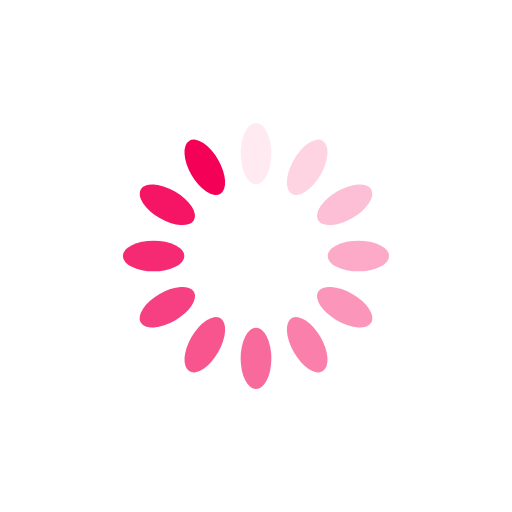
t = 0.00 s
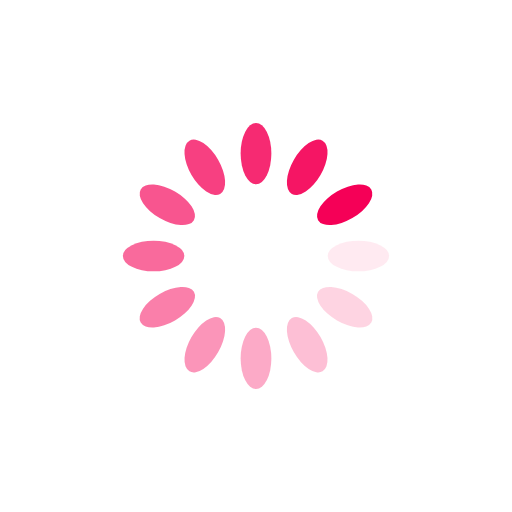
t = 0.25 s
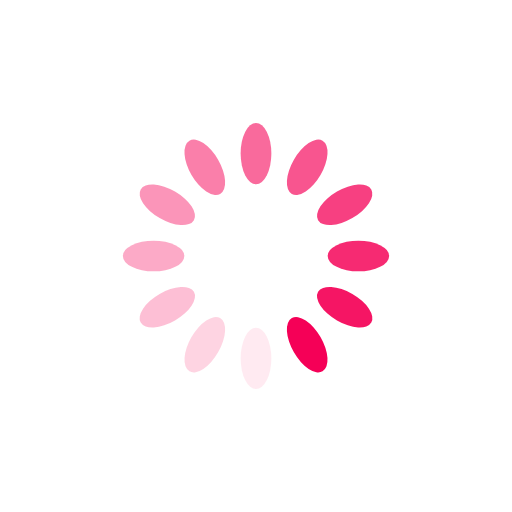
t = 0.50 s
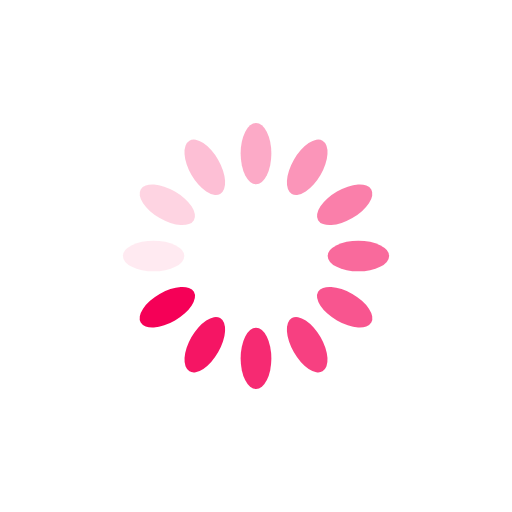
t = 0.75 s

The animated SVG that drew these frames (rendered in a browser with its animation timeline set to each time). Animation: 12 SMIL elements (animate=12); one cycle of 1.00 s, repeats indefinitely.

<?xml version="1.0" encoding="utf-8"?>
<svg xmlns="http://www.w3.org/2000/svg" xmlns:xlink="http://www.w3.org/1999/xlink" style="margin: auto; background: none; display: block; shape-rendering: auto;" width="200px" height="200px" viewBox="0 0 100 100" preserveAspectRatio="xMidYMid">
<g transform="rotate(0 50 50)">
  <rect x="47" y="24" rx="3" ry="6" width="6" height="12" fill="#f50057">
    <animate attributeName="opacity" values="1;0" keyTimes="0;1" dur="1s" begin="-0.9166666666666666s" repeatCount="indefinite"></animate>
  </rect>
</g><g transform="rotate(30 50 50)">
  <rect x="47" y="24" rx="3" ry="6" width="6" height="12" fill="#f50057">
    <animate attributeName="opacity" values="1;0" keyTimes="0;1" dur="1s" begin="-0.8333333333333334s" repeatCount="indefinite"></animate>
  </rect>
</g><g transform="rotate(60 50 50)">
  <rect x="47" y="24" rx="3" ry="6" width="6" height="12" fill="#f50057">
    <animate attributeName="opacity" values="1;0" keyTimes="0;1" dur="1s" begin="-0.75s" repeatCount="indefinite"></animate>
  </rect>
</g><g transform="rotate(90 50 50)">
  <rect x="47" y="24" rx="3" ry="6" width="6" height="12" fill="#f50057">
    <animate attributeName="opacity" values="1;0" keyTimes="0;1" dur="1s" begin="-0.6666666666666666s" repeatCount="indefinite"></animate>
  </rect>
</g><g transform="rotate(120 50 50)">
  <rect x="47" y="24" rx="3" ry="6" width="6" height="12" fill="#f50057">
    <animate attributeName="opacity" values="1;0" keyTimes="0;1" dur="1s" begin="-0.5833333333333334s" repeatCount="indefinite"></animate>
  </rect>
</g><g transform="rotate(150 50 50)">
  <rect x="47" y="24" rx="3" ry="6" width="6" height="12" fill="#f50057">
    <animate attributeName="opacity" values="1;0" keyTimes="0;1" dur="1s" begin="-0.5s" repeatCount="indefinite"></animate>
  </rect>
</g><g transform="rotate(180 50 50)">
  <rect x="47" y="24" rx="3" ry="6" width="6" height="12" fill="#f50057">
    <animate attributeName="opacity" values="1;0" keyTimes="0;1" dur="1s" begin="-0.4166666666666667s" repeatCount="indefinite"></animate>
  </rect>
</g><g transform="rotate(210 50 50)">
  <rect x="47" y="24" rx="3" ry="6" width="6" height="12" fill="#f50057">
    <animate attributeName="opacity" values="1;0" keyTimes="0;1" dur="1s" begin="-0.3333333333333333s" repeatCount="indefinite"></animate>
  </rect>
</g><g transform="rotate(240 50 50)">
  <rect x="47" y="24" rx="3" ry="6" width="6" height="12" fill="#f50057">
    <animate attributeName="opacity" values="1;0" keyTimes="0;1" dur="1s" begin="-0.25s" repeatCount="indefinite"></animate>
  </rect>
</g><g transform="rotate(270 50 50)">
  <rect x="47" y="24" rx="3" ry="6" width="6" height="12" fill="#f50057">
    <animate attributeName="opacity" values="1;0" keyTimes="0;1" dur="1s" begin="-0.16666666666666666s" repeatCount="indefinite"></animate>
  </rect>
</g><g transform="rotate(300 50 50)">
  <rect x="47" y="24" rx="3" ry="6" width="6" height="12" fill="#f50057">
    <animate attributeName="opacity" values="1;0" keyTimes="0;1" dur="1s" begin="-0.08333333333333333s" repeatCount="indefinite"></animate>
  </rect>
</g><g transform="rotate(330 50 50)">
  <rect x="47" y="24" rx="3" ry="6" width="6" height="12" fill="#f50057">
    <animate attributeName="opacity" values="1;0" keyTimes="0;1" dur="1s" begin="0s" repeatCount="indefinite"></animate>
  </rect>
</g>
<!-- [ldio] generated by https://loading.io/ --></svg>
